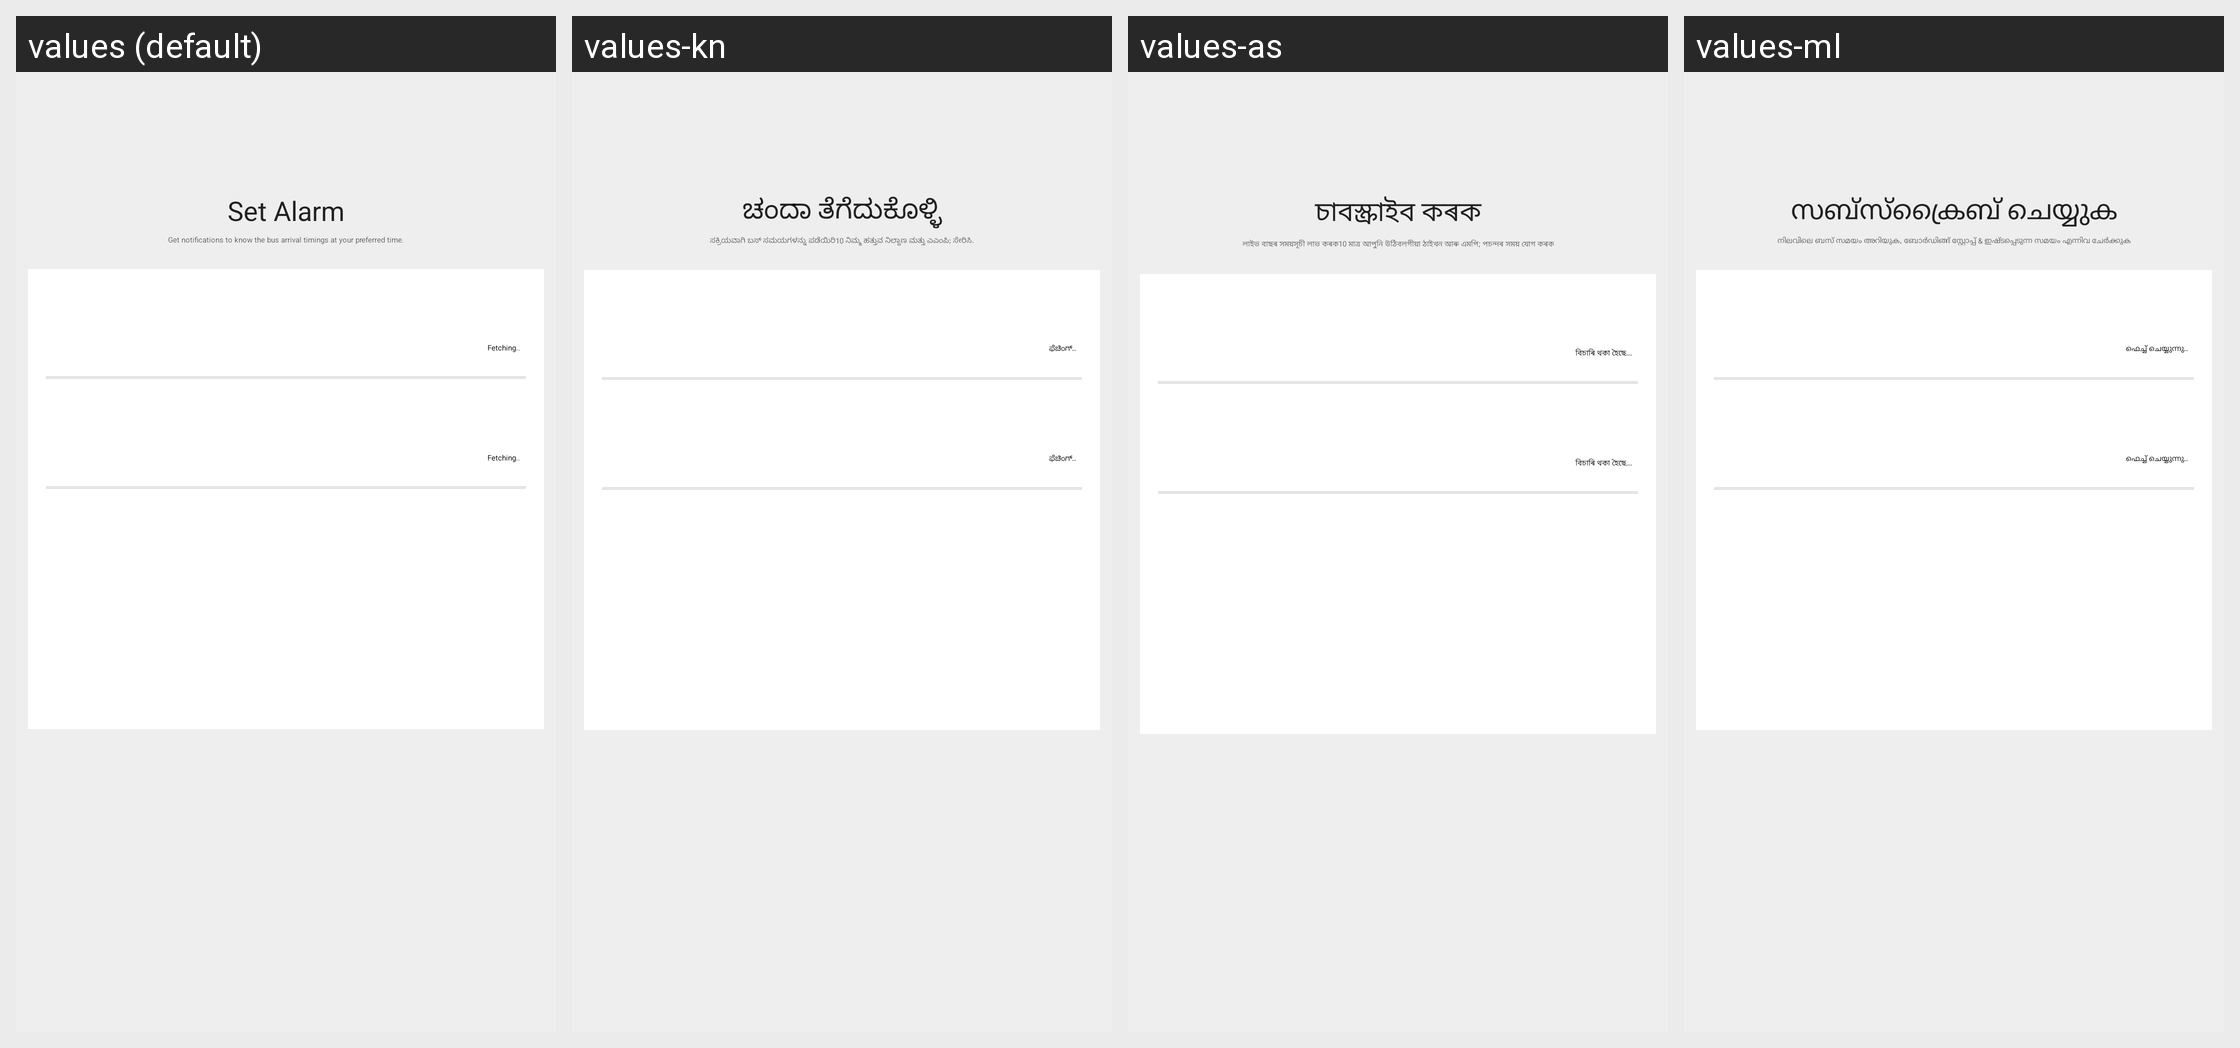

Locale-by-locale string values for the Android screen shown in this grid:
Android screen res/layout/subscription_screen.xml rendered under 4 locales, left to right: values (default), values-kn, values-as, values-ml. Device: Nexus 5 (rendered at 1080×1920; each locale shown at half size, 540×960, under a caption strip naming it); theme ZophopTheme.
Other locales in the repository, not shown: values-bn, values-hi, values-mr, values-tl, values-tm.
Strings drawn on this screen, with the default value and each locale's value (text and hints the layout hard-codes, and strings that could not be matched under every locale, appear in the picture but are not listed):

subscribe
  values: Set Alarm
  values-kn: ಚಂದಾ ತೆಗೆದುಕೊಳ್ಳಿ
  values-as: চাবস্ক্ৰাইব কৰক
  values-ml: സബ്സ്ക്രൈബ് ചെയ്യുക

subscripton_sub_heading
  values: Get notifications to know the bus arrival timings at your preferred time.
  values-kn: ಸಕ್ರಿಯವಾಗಿ ಬಸ್ ಸಮಯಗಳನ್ನು ಪಡೆಯಿರಿ10 ನಿಮ್ಮ ಹತ್ತುವ ನಿಲ್ದಾಣ ಮತ್ತು ಎಎಂಪಿ; ಸೇರಿಸಿ.
  values-as: লাইভ বাছৰ সময়সূচী লাভ কৰক10 মাত্ৰ আপুনি উঠিবলগীয়া ঠাইখন আৰু এমপি; পচন্দৰ সময় যোগ কৰক
  values-ml: നിലവിലെ ബസ് സമയം അറിയുക, ബോർഡിങ്ങ് സ്റ്റോപ്പ് & ഇഷ്ടപ്പെടുന്ന സമയം എന്നിവ ചേർക്കുക

fetching
  values: Fetching..
  values-kn: ಫೆಚಿಂಗ್..
  values-as: বিচাৰি থকা হৈছে...
  values-ml: ഫെച്ച് ചെയ്യുന്നു..
